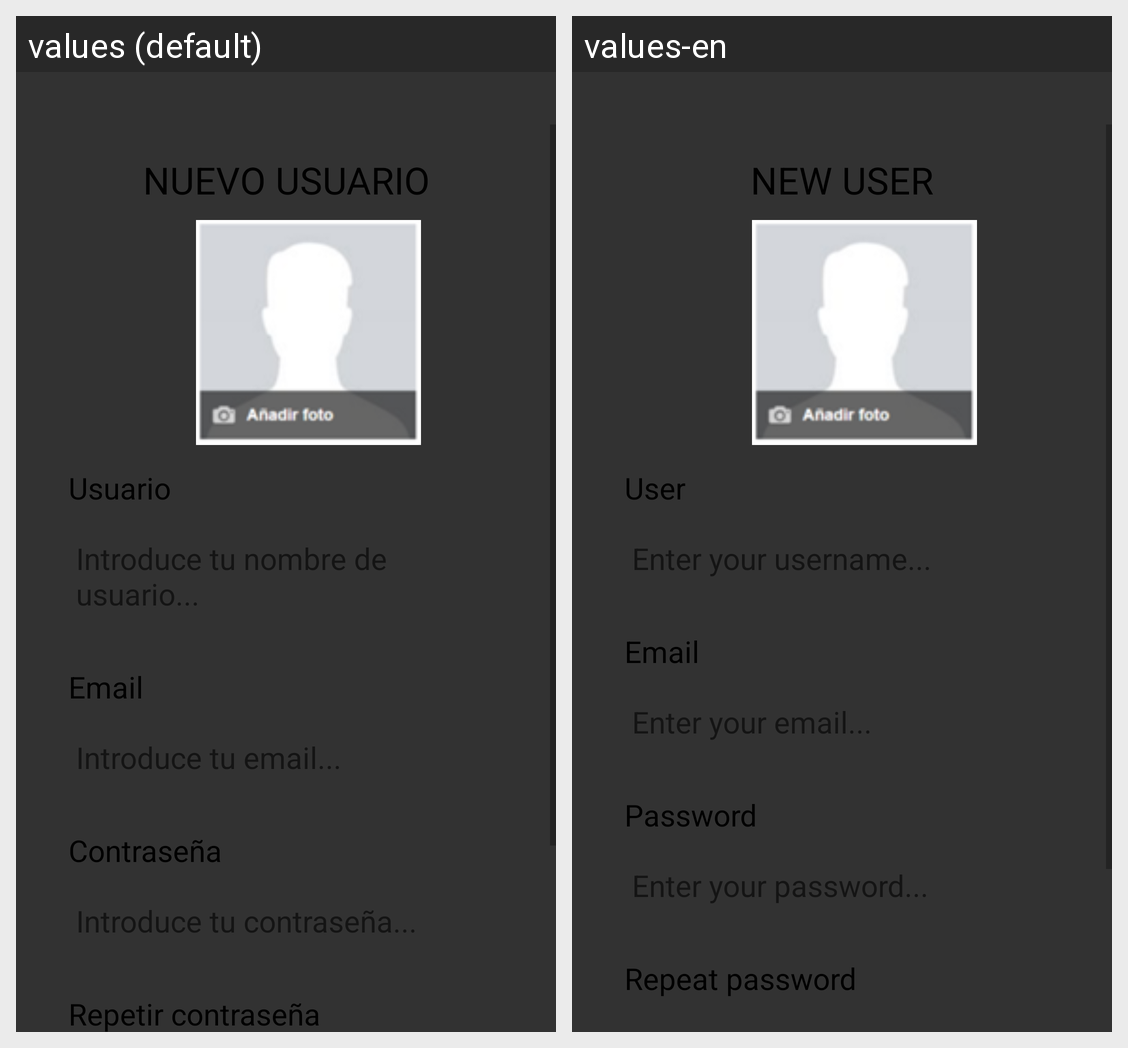

This grid shows one Android layout under two languages. Give, for every string resource on the screen, its name, the default text and each shown locale's text.
Android screen res/layout/content_registro.xml rendered under 2 locales, left to right: values (default), values-en. Device: Nexus 5 (rendered at 1080×1920; each locale shown at half size, 540×960, under a caption strip naming it); theme AppTheme.
Strings drawn on this screen, with the default value and each locale's value (text and hints the layout hard-codes, and strings that could not be matched under every locale, appear in the picture but are not listed):

registro_title
  values: NUEVO USUARIO
  values-en: NEW USER

registro_user
  values: Usuario
  values-en: User

registro_email
  values: Email
  values-en: Email

registro_pass
  values: Contraseña
  values-en: Password

registro_conf
  values: Repetir contraseña
  values-en: Repeat password
